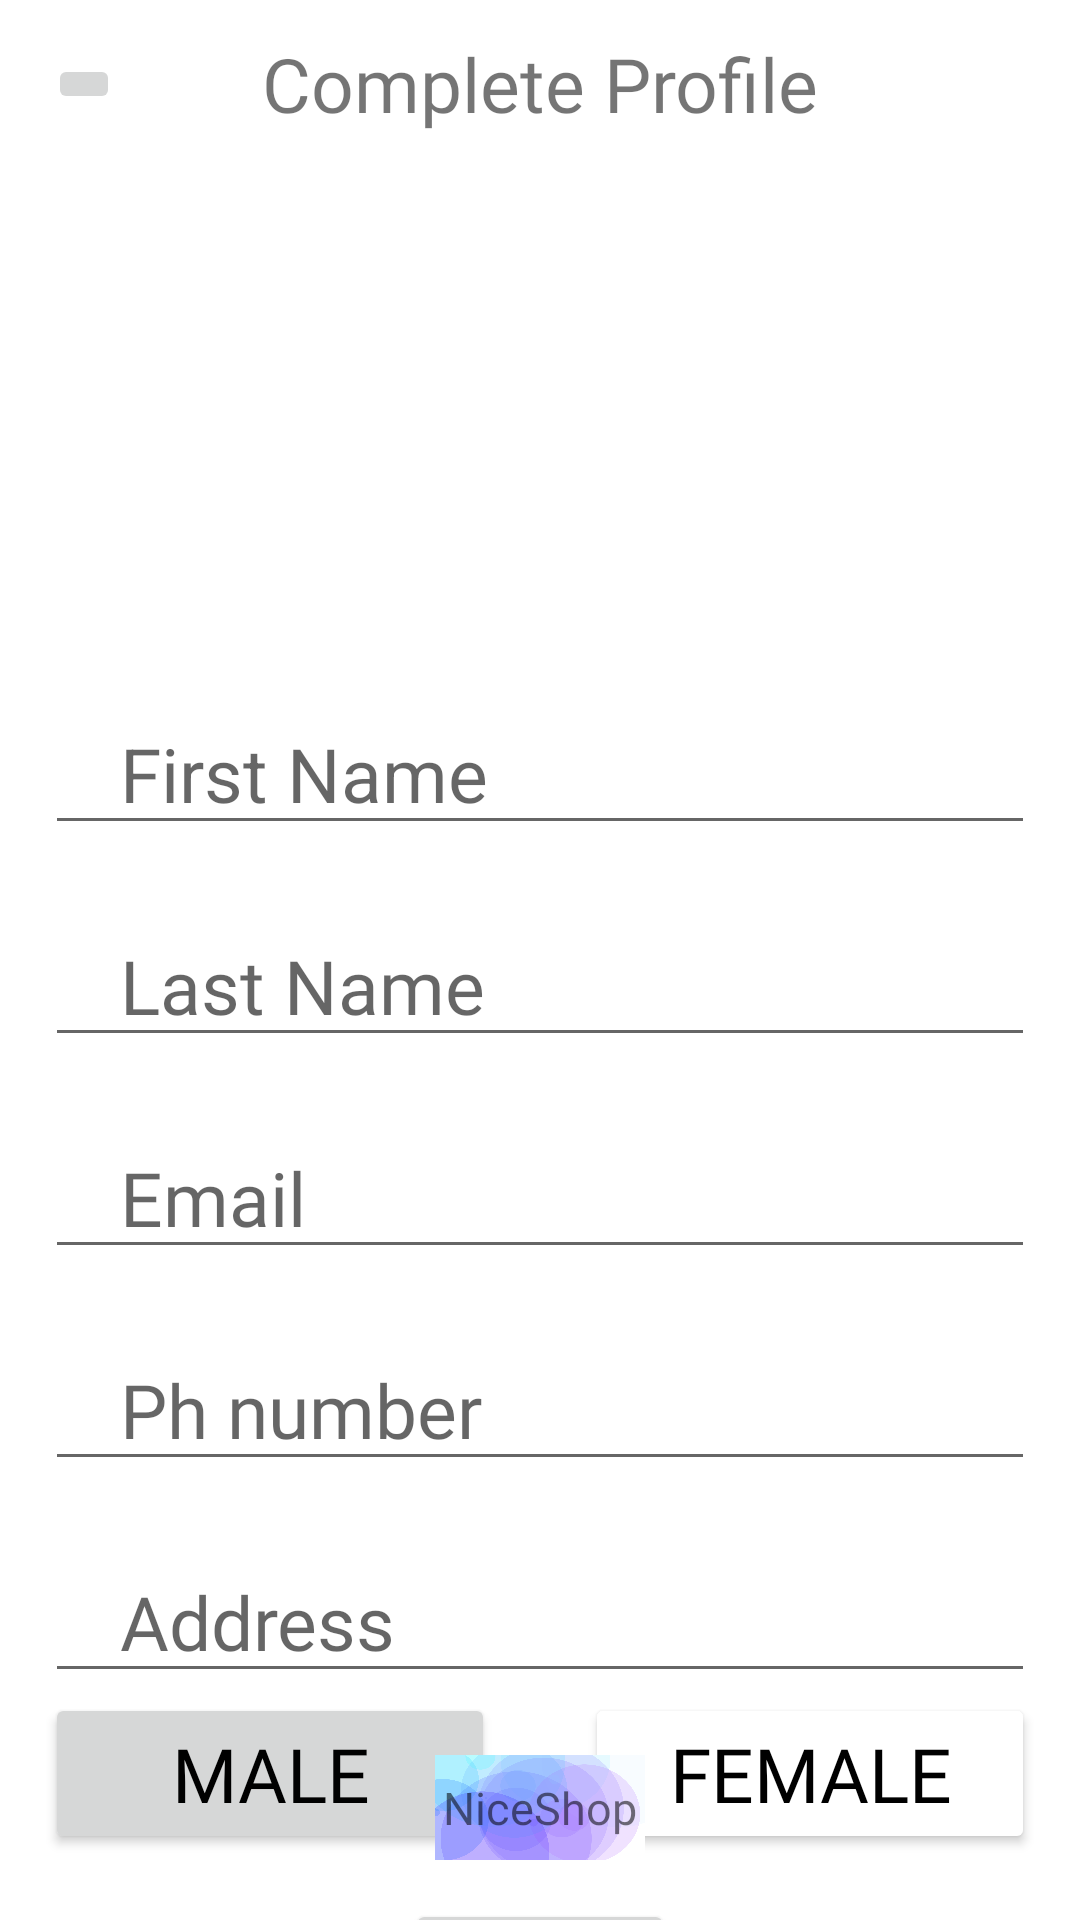

Write the Android layout XML for this screen, with the resource values it uses.
<!-- AndroidManifest.xml: application theme Theme.OnlineShop -->
<!-- res/layout/activity_update_profile.xml -->
<?xml version="1.0" encoding="utf-8"?>
<androidx.constraintlayout.widget.ConstraintLayout xmlns:android="http://schemas.android.com/apk/res/android"
    xmlns:app="http://schemas.android.com/apk/res-auto"
    xmlns:tools="http://schemas.android.com/tools"
    android:layout_width="match_parent"
    android:layout_height="match_parent"
    tools:context=".activities.UpdateProfileActivity">

    <androidx.appcompat.widget.Toolbar
        android:id="@+id/topToolBarCompleteProfile"
        android:layout_width="match_parent"
        android:layout_height="wrap_content"
        android:background="@color/white"
        app:layout_constraintTop_toTopOf="parent">

        <TextView
            android:id="@+id/topTextComplete"
            android:layout_width="wrap_content"
            android:layout_height="wrap_content"
            android:layout_gravity="center"
            android:fontFamily="@font/josefinsansbold"
            android:text="Complete Profile"
            android:textSize="25sp" />
        <androidx.appcompat.widget.AppCompatImageButton
            android:id="@+id/backButton"
            android:layout_width="wrap_content"
            android:layout_height="match_parent"
            android:src="@drawable/ic_baseline_arrow_back_ios_24"
            />
    </androidx.appcompat.widget.Toolbar>

    <ImageView
        android:id="@+id/imageUserUpdate"
        android:layout_width="150dp"
        android:layout_height="150dp"
        android:scaleType="centerCrop"
        android:src="@drawable/ic_baseline_account_box_24"
        app:layout_constraintEnd_toEndOf="parent"
        app:layout_constraintStart_toStartOf="parent"
        app:layout_constraintTop_toBottomOf="@+id/topToolBarCompleteProfile" />

    <EditText
        android:id="@+id/firstNameUpdate"
        android:layout_width="match_parent"
        android:layout_height="wrap_content"
        android:layout_marginStart="15dp"
        android:layout_marginTop="25dp"
        android:layout_marginEnd="15dp"
        android:hint="First Name"
        android:inputType="textPersonName"
        android:paddingStart="25dp"
        android:paddingEnd="10dp"
        android:textSize="25sp"
        app:layout_constraintTop_toBottomOf="@+id/imageUserUpdate"
        />

    <EditText
        android:id="@+id/lastNameUpdate"
        android:layout_width="match_parent"
        android:layout_height="wrap_content"
        android:layout_marginStart="15dp"
        android:layout_marginTop="20dp"
        android:layout_marginEnd="15dp"
        android:fontFamily="@font/josefinsansbold"
        android:hint="Last Name"
        android:inputType="textPersonName"
        android:paddingStart="25dp"
        android:textSize="25sp"
        app:layout_constraintTop_toBottomOf="@+id/firstNameUpdate" />

    <EditText
        android:id="@+id/emailUpdate"
        android:layout_width="match_parent"
        android:layout_height="wrap_content"
        android:layout_marginStart="15dp"
        android:layout_marginTop="20dp"
        android:layout_marginEnd="15dp"
        android:fontFamily="@font/josefinsansbold"
        android:hint="Email"
        android:inputType="textEmailAddress"
        android:paddingStart="25dp"
        android:textSize="25sp"
        app:layout_constraintTop_toBottomOf="@+id/lastNameUpdate" />

    <EditText
        android:id="@+id/phNumberUpdate"
        android:layout_width="match_parent"
        android:layout_height="wrap_content"
        android:layout_marginStart="15dp"
        android:layout_marginTop="20dp"
        android:layout_marginEnd="15dp"
        android:fontFamily="@font/josefinsansbold"
        android:hint="Ph number"
        android:inputType="phone"
        android:paddingStart="25dp"
        android:textSize="25sp"
        app:layout_constraintTop_toBottomOf="@+id/emailUpdate" />

    <EditText
        android:id="@+id/addressUpdate"
        android:layout_width="match_parent"
        android:layout_height="wrap_content"
        android:layout_marginStart="15dp"
        android:layout_marginTop="20dp"
        android:layout_marginEnd="15dp"
        android:fontFamily="@font/josefinsansbold"
        android:hint="Address"
        android:inputType="textPostalAddress"
        android:paddingStart="25dp"
        android:textSize="25sp"
        app:layout_constraintTop_toBottomOf="@+id/phNumberUpdate" />

    <RadioGroup
        android:id="@+id/genderUpdate"
        android:layout_width="match_parent"
        android:layout_height="wrap_content"
        android:orientation="horizontal"
        android:weightSum="2"
        app:layout_constraintTop_toBottomOf="@id/addressUpdate">

        <Button
            android:id="@+id/maleUpdate"
            android:layout_width="0dp"
            android:layout_height="wrap_content"
            android:layout_marginStart="15dp"
            android:layout_marginEnd="15dp"
            android:layout_weight="1"
            android:fontFamily="@font/josefinsansbold"
            android:text="Male"
            android:textColor="@color/black"
            android:textSize="25sp"
            app:layout_constraintLeft_toLeftOf="parent"
            app:layout_constraintRight_toRightOf="parent"
            app:layout_constraintTop_toBottomOf="@id/addressUpdate" />

        <Button
            android:id="@+id/femaleUpdate"
            android:layout_width="0dp"
            android:layout_height="wrap_content"
            android:layout_marginStart="15dp"
            android:layout_marginEnd="15dp"
            android:layout_weight="1"
            android:backgroundTint="@color/white"
            android:fontFamily="@font/josefinsansbold"
            android:text="Female"
            android:textColor="@color/black"
            android:textSize="25sp"
            app:layout_constraintLeft_toLeftOf="parent"
            app:layout_constraintRight_toRightOf="parent"
            app:layout_constraintTop_toBottomOf="@id/addressUpdate" />
    </RadioGroup>

    <Button
        android:id="@+id/saveButtonUpdate"
        android:layout_width="wrap_content"
        android:layout_height="wrap_content"
        android:layout_marginTop="15dp"
        android:fontFamily="@font/josefinsansbold"
        android:text="Save"
        android:textSize="27sp"
        app:layout_constraintEnd_toEndOf="parent"
        app:layout_constraintStart_toStartOf="parent"
        app:layout_constraintTop_toBottomOf="@id/genderUpdate" />

    <TextView
        android:layout_width="70dp"
        android:layout_height="35dp"
        android:layout_marginBottom="20dp"
        android:background="@drawable/app_background"
        android:fontFamily="@font/josefinsansbold"
        android:gravity="center"
        android:text="NiceShop"
        android:textSize="15sp"
        app:layout_constraintBottom_toBottomOf="parent"
        app:layout_constraintEnd_toEndOf="parent"
        app:layout_constraintStart_toStartOf="parent"
        />
</androidx.constraintlayout.widget.ConstraintLayout>
<!-- resources referenced by this layout -->
<resources>
  <color name="black">#FF000000</color>
  <color name="white">#FFFFFFFF</color>
  <!-- drawable app_background: png bitmap (drawable-v24, 172993 bytes) -->
  <style name="Theme.OnlineShop" parent="Theme.MaterialComponents.DayNight.NoActionBar">
          
          <item name="colorPrimary">@color/purple_500</item>
          <item name="colorPrimaryVariant">@color/purple_700</item>
          <item name="colorOnPrimary">@color/white</item>
          
          <item name="colorSecondary">@color/teal_200</item>
          <item name="colorSecondaryVariant">@color/teal_700</item>
          <item name="colorOnSecondary">@color/black</item>
          
          <item name="android:statusBarColor" tools:targetApi="l">?attr/colorPrimaryVariant</item>
          
          <item name="android:windowNoTitle">true</item>
          <item name="windowActionBar">false</item>
      </style>
  <color name="purple_500">#74E8E7</color>
  <color name="purple_700">#FF3700B3</color>
  <color name="teal_200">#00FFF9</color>
  <color name="teal_700">#FF018786</color>
</resources>
